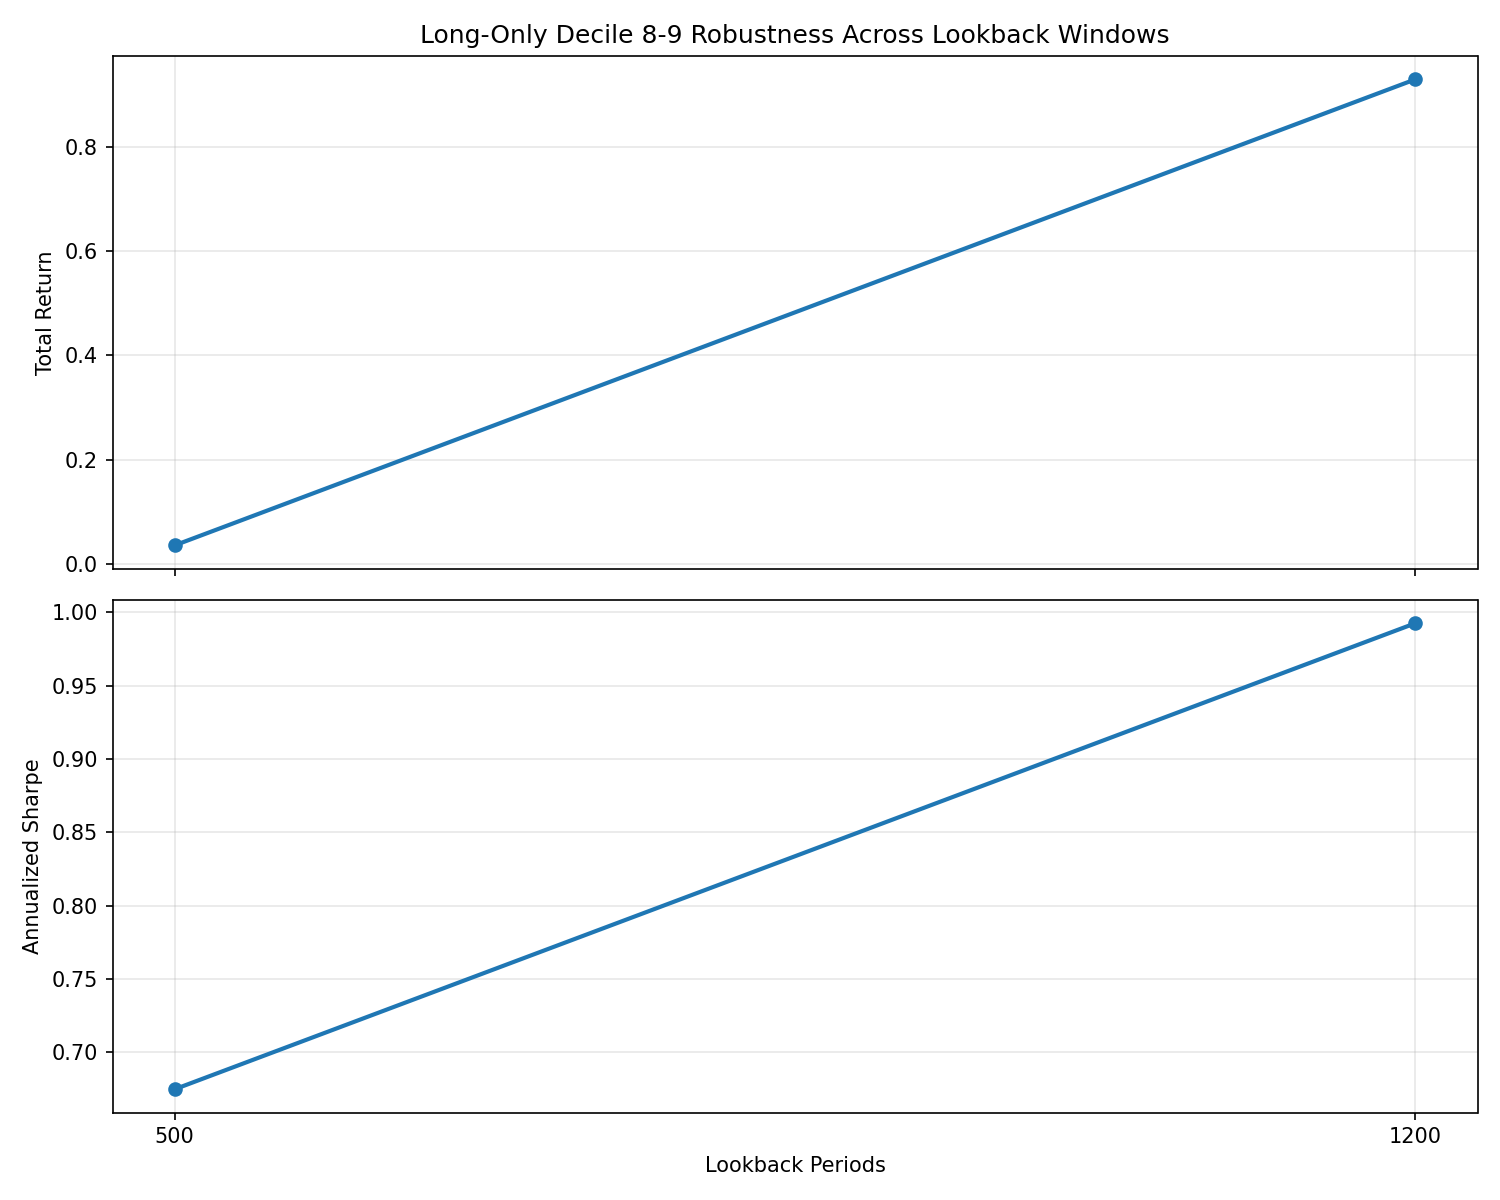

The file beside this chart, header and first rows:
periods, requested_tickers_count, downloaded_tickers_count, scored_tickers_count, rows_in_dataset, backtest_days, total_return, annualized_sharpe, max_drawdown, benchmark_return, excess_return, avg_max_sector_share, max_sector_share_observed, avg_sector_hhi
500, 500, 500, 499, 249339, 61, 0.03528, 0.6748, -0.09154, -0.007898, 0.04318, 0.1876, 0.2, 0.1228
1200, 500, 500, 499, 594867, 760, 0.93, 0.9925, -0.253, 0.7741, 0.1559, 0.1731, 0.2022, 0.1127
